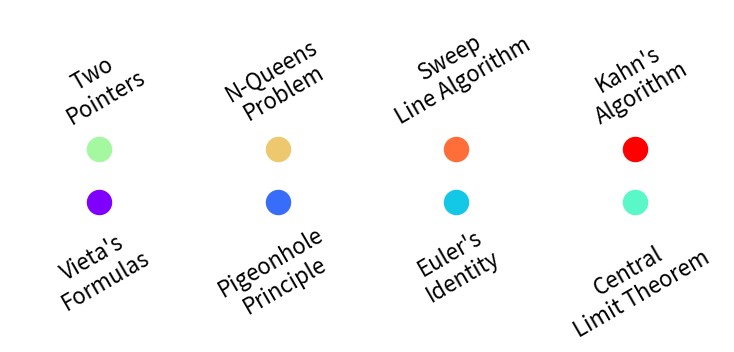

Generate this figure with matplotlib:
import matplotlib.pyplot as plt
import matplotlib.cm as cm
import numpy as np

# Define the same instances
instances = ["Vieta's Formulas", "Pigeonhole Principle", "Euler's Identity", "Central Limit Theorem",
             "Two Pointers", "N-Queens Problem", "Sweep Line Algorithm", "Kahn's Algorithm"]

# Create a simple plot with 2 rows and 4 columns
plt.figure(figsize=(7.5, 3)) # Adjusted height for 2 rows
colors = cm.rainbow(np.linspace(0, 1, len(instances)))

# Create grid positions
x = np.array([0, 1, 2, 3] * 2)  # Column positions
y = np.array([0] * 4 + [1] * 4)  # Row positions

# Plot points and labels
for i, (instance, color) in enumerate(zip(instances, colors)):
    plt.scatter(x[i], y[i], color=color, s=300)  # Increased point size for better visibility
    
    # Split long instance names
    if len(instance) > 10:
        words = instance.split()
        mid = len(words) // 2
        label_text = '\n'.join([' '.join(words[:mid]), ' '.join(words[mid:])])
    else:
        label_text = instance
    
    # Adjust xytext offset and text alignment for better separation
    plt.annotate(label_text, 
                (x[i], y[i]), 
                xytext=(0, -15 if y[i] == 0 else 15),  # Increased vertical separation
                textcoords='offset points',
                ha='center',
                va='top' if y[i] == 0 else 'bottom',  # Flipped vertical alignment
                rotation=30,
                fontsize=16)

plt.ylim(-0.5, 1.5)
plt.xlim(-0.5, 3.5)
plt.axis('off')
plt.tight_layout()
plt.savefig("color_mapping.pdf", dpi=300, bbox_inches='tight', pad_inches=0.2)
plt.show()